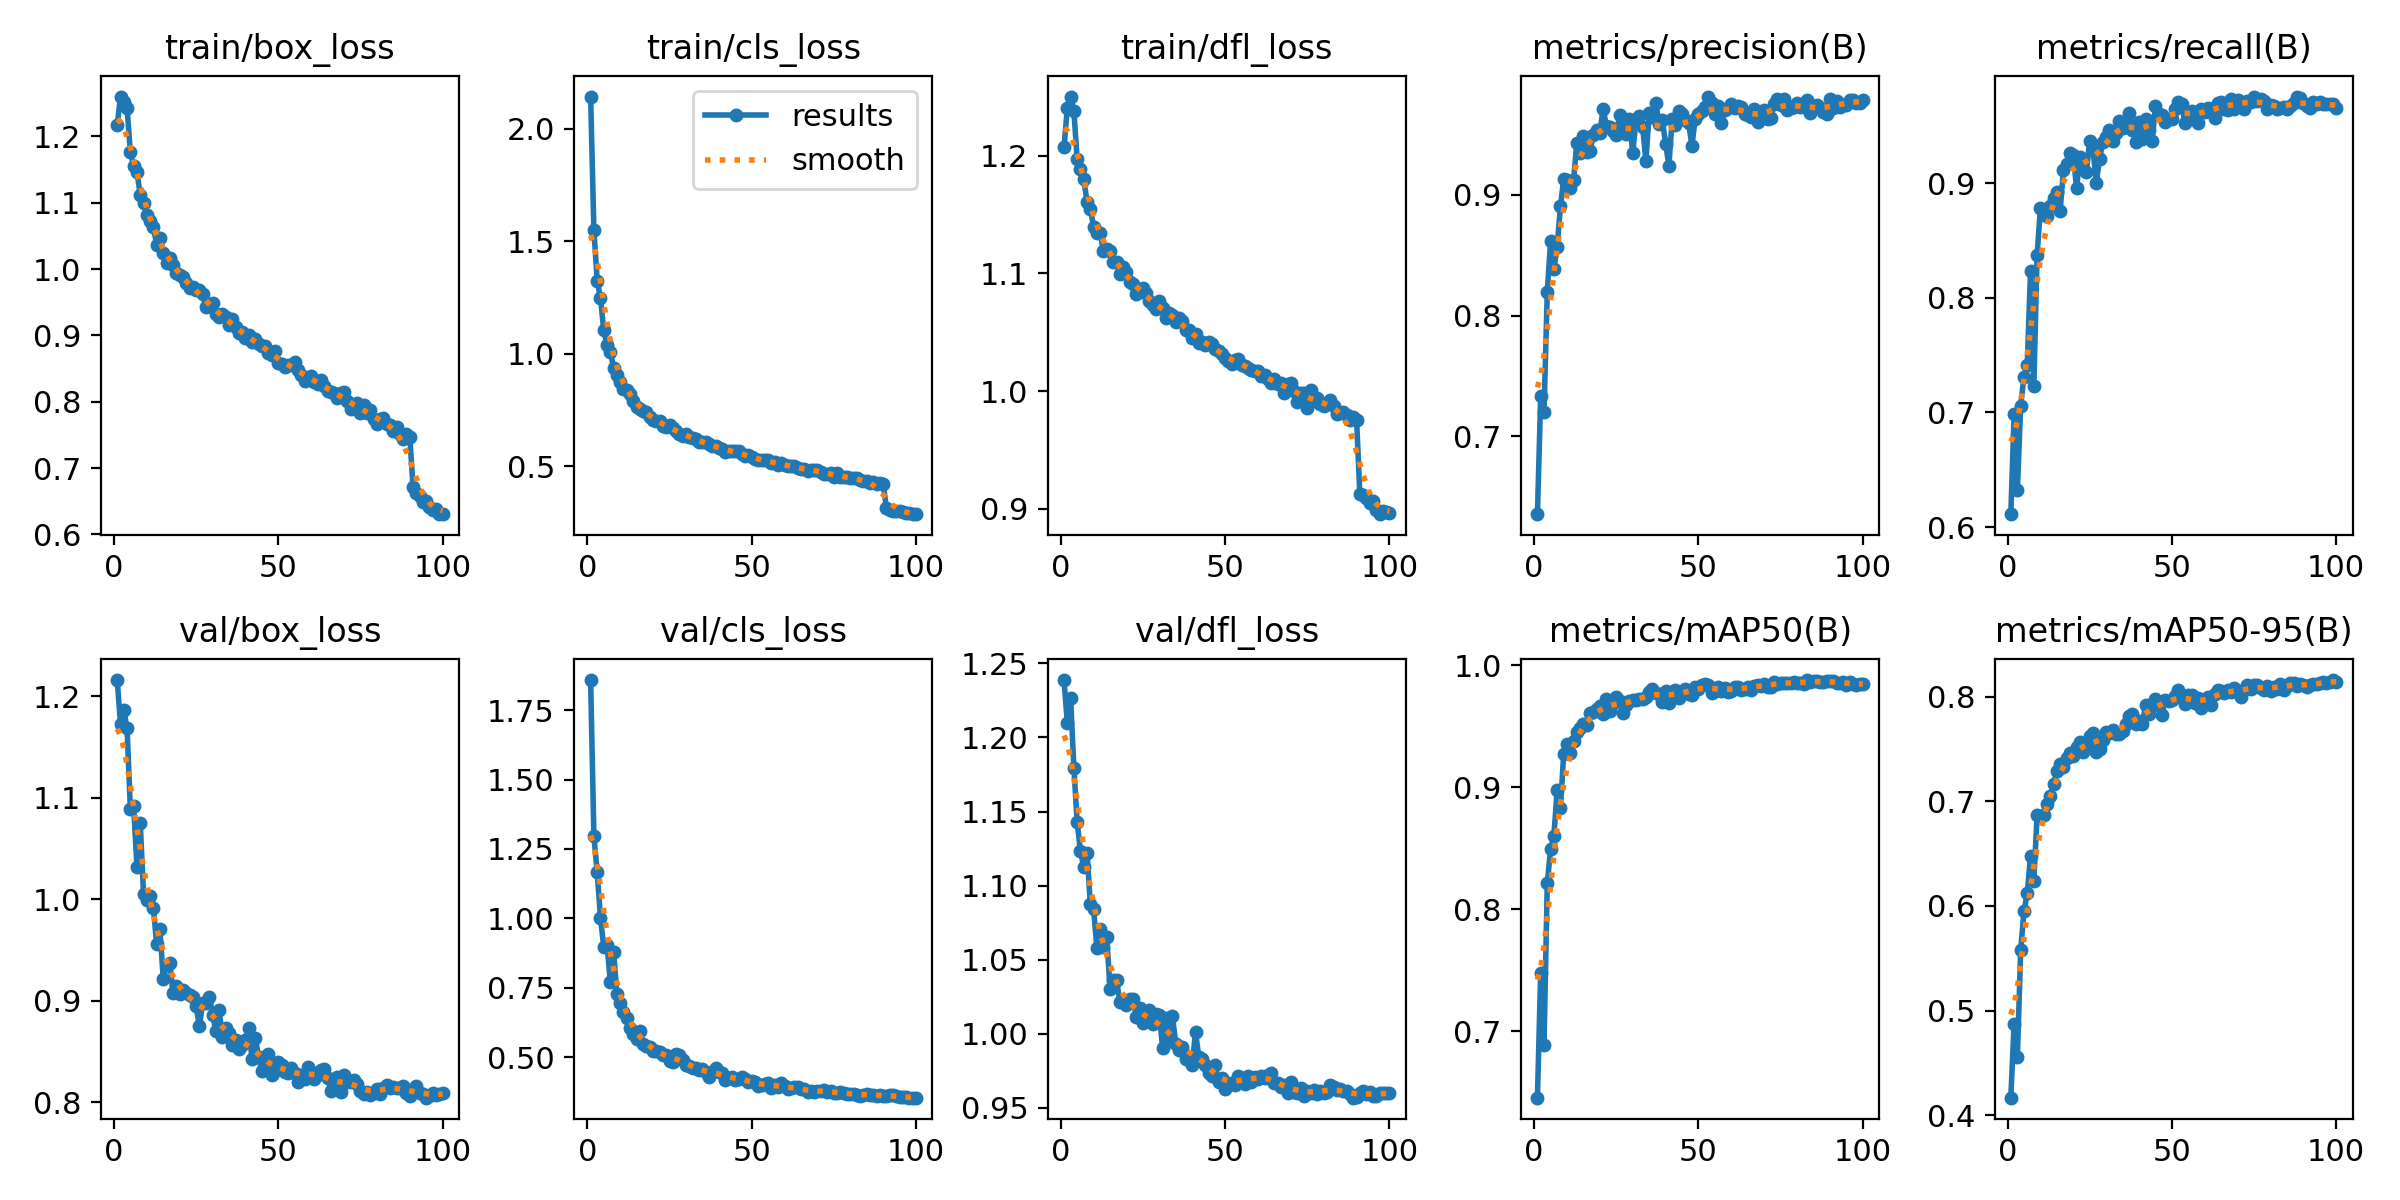

The file beside this chart, header and first rows:
epoch, train/box_loss, train/cls_loss, train/dfl_loss, metrics/precision(B), metrics/recall(B), metrics/mAP50(B), metrics/mAP50-95(B), val/box_loss, val/cls_loss, val/dfl_loss, lr/pg0, lr/pg1, lr/pg2
1, 1.217, 2.143, 1.207, 0.6357, 0.6112, 0.6454, 0.4167, 1.216, 1.858, 1.239, 0.0004154, 0.0004154, 0.0004154
2, 1.26, 1.549, 1.24, 0.7333, 0.6982, 0.748, 0.4872, 1.172, 1.296, 1.21, 0.0008239, 0.0008239, 0.0008239
3, 1.251, 1.325, 1.25, 0.7203, 0.6325, 0.6888, 0.4558, 1.186, 1.167, 1.226, 0.001224, 0.001224, 0.001224
4, 1.243, 1.247, 1.238, 0.8195, 0.7057, 0.8212, 0.5576, 1.168, 1.002, 1.18, 0.001213, 0.001213, 0.001213
5, 1.176, 1.105, 1.197, 0.8614, 0.7312, 0.8492, 0.595, 1.089, 0.8967, 1.143, 0.0012, 0.0012, 0.0012
6, 1.156, 1.039, 1.188, 0.8384, 0.7418, 0.8599, 0.612, 1.091, 0.9052, 1.123, 0.001188, 0.001188, 0.001188
7, 1.147, 1.009, 1.18, 0.8566, 0.8231, 0.8974, 0.6477, 1.032, 0.7694, 1.113, 0.001176, 0.001176, 0.001176
8, 1.112, 0.9364, 1.161, 0.8904, 0.723, 0.8826, 0.624, 1.075, 0.8791, 1.122, 0.001163, 0.001163, 0.001163
9, 1.1, 0.9041, 1.155, 0.9129, 0.8373, 0.9275, 0.6866, 1.005, 0.7267, 1.088, 0.001151, 0.001151, 0.001151
10, 1.082, 0.8766, 1.14, 0.9122, 0.878, 0.9354, 0.6862, 0.999, 0.697, 1.084, 0.001139, 0.001139, 0.001139
11, 1.072, 0.8448, 1.134, 0.9054, 0.8719, 0.9282, 0.6869, 1.004, 0.664, 1.058, 0.001126, 0.001126, 0.001126
12, 1.064, 0.8402, 1.134, 0.9126, 0.8713, 0.9379, 0.6974, 0.9915, 0.6419, 1.071, 0.001114, 0.001114, 0.001114
13, 1.037, 0.819, 1.119, 0.9432, 0.8796, 0.9455, 0.7048, 0.9553, 0.6046, 1.058, 0.001102, 0.001102, 0.001102
14, 1.048, 0.789, 1.121, 0.9347, 0.8868, 0.9485, 0.7165, 0.9707, 0.5833, 1.065, 0.001089, 0.001089, 0.001089
15, 1.024, 0.7653, 1.119, 0.9489, 0.892, 0.9515, 0.7288, 0.9209, 0.5644, 1.03, 0.001077, 0.001077, 0.001077
16, 1.009, 0.7536, 1.11, 0.9358, 0.8754, 0.9508, 0.7357, 0.9353, 0.5952, 1.036, 0.001064, 0.001064, 0.001064
17, 1.017, 0.7455, 1.11, 0.936, 0.9112, 0.9605, 0.7324, 0.9371, 0.5479, 1.036, 0.001052, 0.001052, 0.001052
18, 1.006, 0.7399, 1.1, 0.9499, 0.9165, 0.9615, 0.7412, 0.9079, 0.5415, 1.021, 0.00104, 0.00104, 0.00104
19, 0.9943, 0.7176, 1.105, 0.954, 0.926, 0.9637, 0.746, 0.914, 0.5367, 1.021, 0.001027, 0.001027, 0.001027
20, 0.9909, 0.7058, 1.101, 0.9516, 0.9247, 0.9668, 0.7435, 0.9066, 0.521, 1.02, 0.001015, 0.001015, 0.001015
21, 0.9879, 0.6997, 1.093, 0.9714, 0.8954, 0.9602, 0.7516, 0.9106, 0.5213, 1.023, 0.001002, 0.001002, 0.001002
22, 0.9791, 0.6998, 1.091, 0.9566, 0.9227, 0.9726, 0.7563, 0.9077, 0.5185, 1.023, 0.0009901, 0.0009901, 0.0009901
23, 0.9712, 0.6794, 1.083, 0.9563, 0.9122, 0.9622, 0.7476, 0.9051, 0.5066, 1.011, 0.0009778, 0.0009778, 0.0009778
24, 0.9724, 0.6766, 1.084, 0.953, 0.9095, 0.9689, 0.7529, 0.9038, 0.5089, 1.017, 0.0009654, 0.0009654, 0.0009654
25, 0.9678, 0.6831, 1.088, 0.9494, 0.937, 0.9742, 0.7621, 0.8949, 0.4851, 1.007, 0.000953, 0.000953, 0.000953
26, 0.9678, 0.6698, 1.083, 0.9662, 0.9296, 0.9709, 0.7655, 0.8747, 0.4828, 1.008, 0.0009406, 0.0009406, 0.0009406
27, 0.9625, 0.6557, 1.077, 0.9568, 0.9005, 0.9609, 0.7473, 0.8979, 0.5112, 1.016, 0.0009283, 0.0009283, 0.0009283
28, 0.9425, 0.6438, 1.073, 0.9502, 0.9213, 0.9677, 0.7498, 0.8976, 0.5085, 1.006, 0.0009159, 0.0009159, 0.0009159
29, 0.9475, 0.6355, 1.07, 0.9626, 0.9362, 0.9704, 0.759, 0.904, 0.4883, 1.013, 0.0009035, 0.0009035, 0.0009035
30, 0.9486, 0.6432, 1.076, 0.9344, 0.9399, 0.9711, 0.7664, 0.8863, 0.472, 1.013, 0.0008911, 0.0008911, 0.0008911
31, 0.9316, 0.632, 1.071, 0.9626, 0.9459, 0.9717, 0.7651, 0.8702, 0.4675, 0.9906, 0.0008787, 0.0008787, 0.0008787
32, 0.9272, 0.6248, 1.062, 0.9654, 0.9364, 0.9723, 0.7681, 0.8912, 0.4605, 1.01, 0.0008664, 0.0008664, 0.0008664
33, 0.9326, 0.6214, 1.067, 0.9563, 0.9433, 0.972, 0.7646, 0.8637, 0.4614, 0.9952, 0.000854, 0.000854, 0.000854
34, 0.928, 0.6065, 1.065, 0.9282, 0.9541, 0.9742, 0.7645, 0.8731, 0.4552, 1.012, 0.0008416, 0.0008416, 0.0008416
35, 0.916, 0.6068, 1.059, 0.9675, 0.9483, 0.978, 0.7677, 0.8681, 0.4563, 0.9928, 0.0008293, 0.0008293, 0.0008293
36, 0.9246, 0.6063, 1.062, 0.9647, 0.9533, 0.9806, 0.774, 0.8565, 0.4455, 0.9887, 0.0008169, 0.0008169, 0.0008169
37, 0.9128, 0.5978, 1.059, 0.9763, 0.9613, 0.9774, 0.7813, 0.8615, 0.4306, 0.9907, 0.0008045, 0.0008045, 0.0008045
38, 0.9042, 0.5905, 1.052, 0.9587, 0.9461, 0.9766, 0.7837, 0.8526, 0.4451, 0.983, 0.0007921, 0.0007921, 0.0007921
39, 0.9056, 0.5889, 1.052, 0.9624, 0.9356, 0.97, 0.7734, 0.8566, 0.4597, 0.9835, 0.0007797, 0.0007797, 0.0007797
40, 0.8959, 0.5819, 1.045, 0.9423, 0.9529, 0.9791, 0.7764, 0.8612, 0.4478, 0.9789, 0.0007674, 0.0007674, 0.0007674
41, 0.9006, 0.5787, 1.048, 0.9242, 0.9385, 0.969, 0.7738, 0.8735, 0.4431, 1.001, 0.000755, 0.000755, 0.000755
42, 0.8894, 0.5631, 1.041, 0.9629, 0.9556, 0.9775, 0.7919, 0.8428, 0.4171, 0.9843, 0.0007426, 0.0007426, 0.0007426
43, 0.8942, 0.5679, 1.042, 0.9582, 0.946, 0.9801, 0.7837, 0.8637, 0.4269, 0.983, 0.0007302, 0.0007302, 0.0007302
44, 0.8867, 0.5672, 1.039, 0.9692, 0.9366, 0.9731, 0.7915, 0.8446, 0.4284, 0.9787, 0.0007179, 0.0007179, 0.0007179
45, 0.8841, 0.5696, 1.042, 0.9667, 0.9676, 0.9778, 0.7973, 0.8306, 0.4188, 0.9735, 0.0007055, 0.0007055, 0.0007055
46, 0.8846, 0.5658, 1.04, 0.962, 0.9598, 0.9809, 0.7929, 0.8398, 0.4201, 0.9712, 0.0006931, 0.0006931, 0.0006931
47, 0.8728, 0.5549, 1.036, 0.9597, 0.9592, 0.976, 0.7829, 0.8477, 0.4273, 0.9785, 0.0006808, 0.0006808, 0.0006808
48, 0.871, 0.5444, 1.034, 0.9404, 0.9536, 0.976, 0.7973, 0.8269, 0.4199, 0.9672, 0.0006684, 0.0006684, 0.0006684
49, 0.8761, 0.5494, 1.032, 0.9631, 0.9559, 0.9823, 0.7961, 0.8307, 0.4117, 0.9698, 0.000656, 0.000656, 0.000656
50, 0.8591, 0.5397, 1.028, 0.967, 0.9555, 0.9802, 0.7967, 0.8398, 0.4137, 0.9626, 0.0006436, 0.0006436, 0.0006436
51, 0.8576, 0.5328, 1.025, 0.9692, 0.9647, 0.9839, 0.8007, 0.8371, 0.4092, 0.9665, 0.0006312, 0.0006312, 0.0006312
52, 0.8518, 0.5284, 1.023, 0.9731, 0.9704, 0.9849, 0.8062, 0.8296, 0.3955, 0.9666, 0.0006189, 0.0006189, 0.0006189
53, 0.8552, 0.5263, 1.026, 0.9814, 0.969, 0.9838, 0.7983, 0.8291, 0.3995, 0.9653, 0.0006065, 0.0006065, 0.0006065
54, 0.855, 0.5294, 1.027, 0.9764, 0.952, 0.9769, 0.7928, 0.8341, 0.403, 0.9714, 0.0005941, 0.0005941, 0.0005941
55, 0.8605, 0.5265, 1.022, 0.9668, 0.9585, 0.9791, 0.8018, 0.8288, 0.4089, 0.9698, 0.0005818, 0.0005818, 0.0005818
56, 0.8484, 0.5128, 1.021, 0.9734, 0.9632, 0.9823, 0.8012, 0.8201, 0.3886, 0.9661, 0.0005694, 0.0005694, 0.0005694
57, 0.8407, 0.5192, 1.02, 0.9593, 0.9589, 0.9792, 0.7937, 0.8267, 0.399, 0.9717, 0.000557, 0.000557, 0.000557
58, 0.8309, 0.5063, 1.018, 0.9705, 0.9527, 0.9811, 0.7986, 0.8231, 0.3927, 0.9676, 0.0005446, 0.0005446, 0.0005446
59, 0.8362, 0.5126, 1.017, 0.9717, 0.9646, 0.9784, 0.7889, 0.8351, 0.4061, 0.9707, 0.0005322, 0.0005322, 0.0005322
60, 0.8391, 0.5078, 1.017, 0.9749, 0.9615, 0.9791, 0.7932, 0.8299, 0.3957, 0.9695, 0.0005199, 0.0005199, 0.0005199
... 40 more rows
